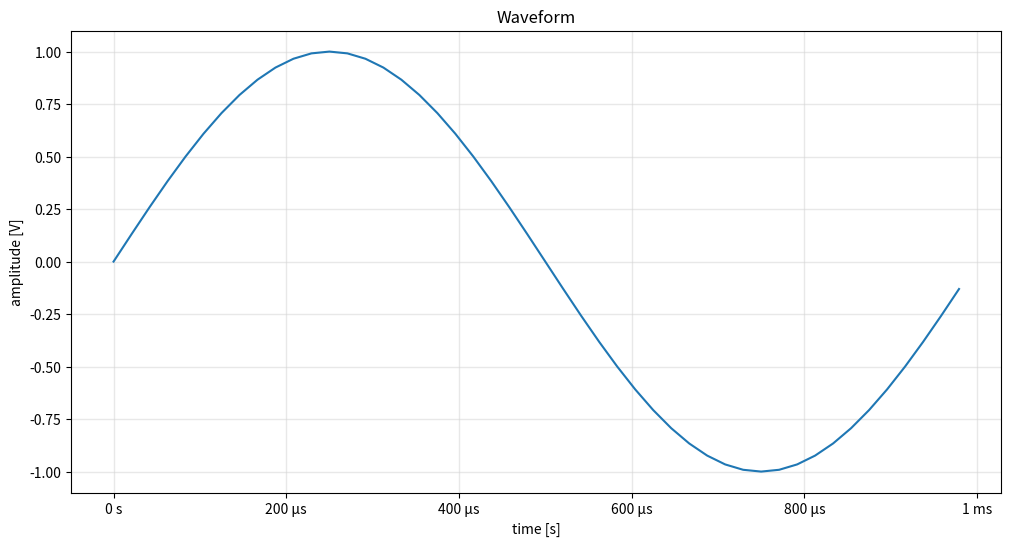

Write the Python code that produced this figure. (Note: this script raises an exception after producing the figure.)
# %% Imports
import os
import numpy as np
import pandas as pd
import matplotlib.pyplot as plt
from scipy import signal
from matplotlib.ticker import EngFormatter

# %% Analytics
# Data for plotting
fs = 48000
Ts = 1/fs
f = 1000
t_end = 1/f
t = np.arange(0.0, t_end, Ts)
s = np.sin(2 * np.pi * f * t)

fig, ax = plt.subplots(figsize=(12, 6))
ax.plot(t, s)
ax.set(xlabel='time [s]', ylabel='amplitude [V]', title='Waveform')
ax.xaxis.set_major_formatter(EngFormatter(unit='s'))
ax.grid(linewidth=1, color='lightgray', alpha=0.5)
ax.grid(which='minor', linestyle=':', linewidth=1, color='lightgray', alpha=0.25)
# ax.axhline(y=0.0, color='black', linestyle='-', linewidth=0.85, zorder=0)

#plt.savefig(f"{os.path.dirname(__file__)}/pdm_sine.png", dpi=512, bbox_inches='tight')
plt.savefig(f"{os.path.dirname(__file__)}/pdm_sine.pdf", bbox_inches='tight')
plt.show()

# %%
